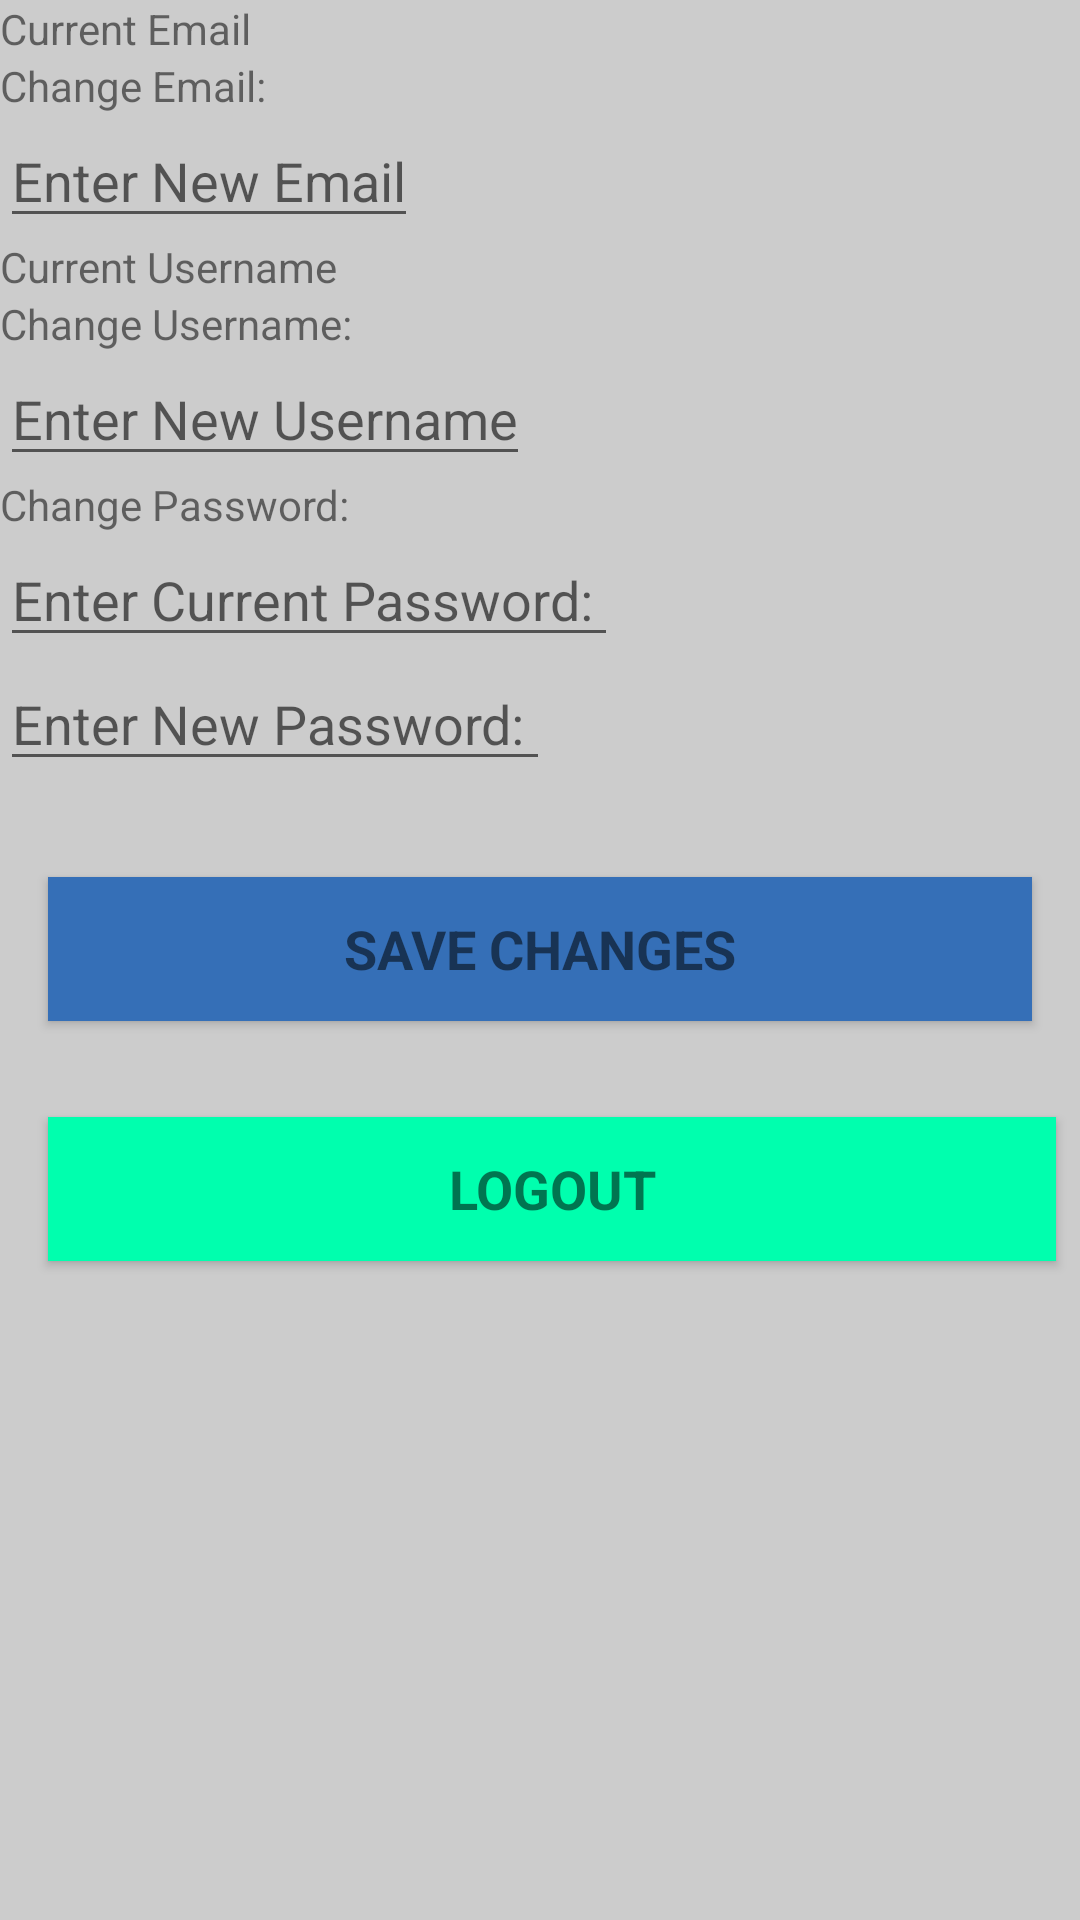

Write the Android layout XML for this screen, with the resource values it uses.
<!-- AndroidManifest.xml: application theme AppTheme -->
<!-- res/layout/activity_account_settings.xml -->
<?xml version="1.0" encoding="utf-8"?>
<LinearLayout xmlns:android="http://schemas.android.com/apk/res/android"
    xmlns:app="http://schemas.android.com/apk/res-auto"
    xmlns:tools="http://schemas.android.com/tools"
    android:layout_width="match_parent"
    android:layout_height="match_parent"
    tools:context="com.example.iaso.iaso.AccountSettingsActivity"
    android:orientation="vertical">

    <TextView
        android:id="@+id/current_email"
        android:layout_width="wrap_content"
        android:layout_height="wrap_content"
        android:text="Current Email"/> 
    <TextView
        android:id="@+id/change_email"
        android:layout_width="wrap_content"
        android:layout_height="wrap_content"
        android:text="Change Email:"/>
    <EditText
        android:id="@+id/enter_email"
        android:layout_width="wrap_content"
        android:layout_height="wrap_content"
        android:hint="Enter New Email"/>
    <TextView
        android:id="@+id/current_username"
        android:layout_width="wrap_content"
        android:layout_height="wrap_content"
        android:text="Current Username"/>
    <TextView
        android:id="@+id/change_username"
        android:layout_width="wrap_content"
        android:layout_height="wrap_content"
        android:text="Change Username:"/>
    <EditText
        android:id="@+id/enter_username"
        android:layout_width="wrap_content"
        android:layout_height="wrap_content"
        android:hint="Enter New Username"/>
    <TextView
        android:id="@+id/change_password"
        android:layout_width="wrap_content"
        android:layout_height="wrap_content"
        android:text="Change Password:"/>
    <EditText
        android:id="@+id/enter_current_password"
        android:layout_width="wrap_content"
        android:layout_height="wrap_content"
        android:hint="Enter Current Password: "
        android:inputType="textPassword"/>
    <EditText
        android:id="@+id/enter_new_password"
        android:layout_width="wrap_content"
        android:layout_height="wrap_content"
        android:hint="Enter New Password: "
        android:inputType="textPassword"/>

    <Button
        android:id="@+id/save_button"
        style="?android:textAppearanceSmall"
        android:layout_width="match_parent"
        android:layout_height="wrap_content"
        android:layout_marginLeft="16dp"
        android:layout_marginRight="16dp"
        android:layout_marginTop="32dp"
        android:background="@color/colorPrimary"
        android:text="Save Changes"
        android:textSize="18sp"
        android:textStyle="bold" />

    <LinearLayout
        android:layout_width="match_parent"
        android:layout_height="match_parent"
        android:orientation="horizontal">

        <Button
            android:id="@+id/logout_button"
            style="?android:textAppearanceSmall"
            android:layout_width="match_parent"
            android:layout_height="wrap_content"
            android:layout_marginLeft="16dp"
            android:layout_marginRight="8dp"
            android:layout_marginTop="32dp"
            android:layout_weight="1"
            android:background="@color/colorBright"
            android:text="LOGOUT"
            android:textSize="18sp"
            android:textStyle="bold" />

    </LinearLayout>

</LinearLayout>
<!-- resources referenced by this layout -->
<resources>
  <color name="colorBright">#00FFAE</color>
  <color name="colorPrimary">#356FB7</color>
  <style name="AppTheme" parent="Theme.AppCompat.Light.NoActionBar">
          
          <item name="colorPrimary">@color/colorPrimary</item>
          <item name="colorPrimaryDark">@color/colorPrimaryDark</item>
          <item name="colorAccent">@color/colorAccent</item>
          <item name="android:windowBackground">@color/colorBackground</item>
  
          <item name="android:dialogTheme">@android:style/Theme.Material.Dialog</item>
          <item name="android:alertDialogTheme">@android:style/Theme.Material.Dialog.Alert</item>
      </style>
  <color name="colorPrimaryDark">#293489</color>
  <color name="colorAccent">#000000</color>
  <color name="colorBackground">#cccccc</color>
</resources>
